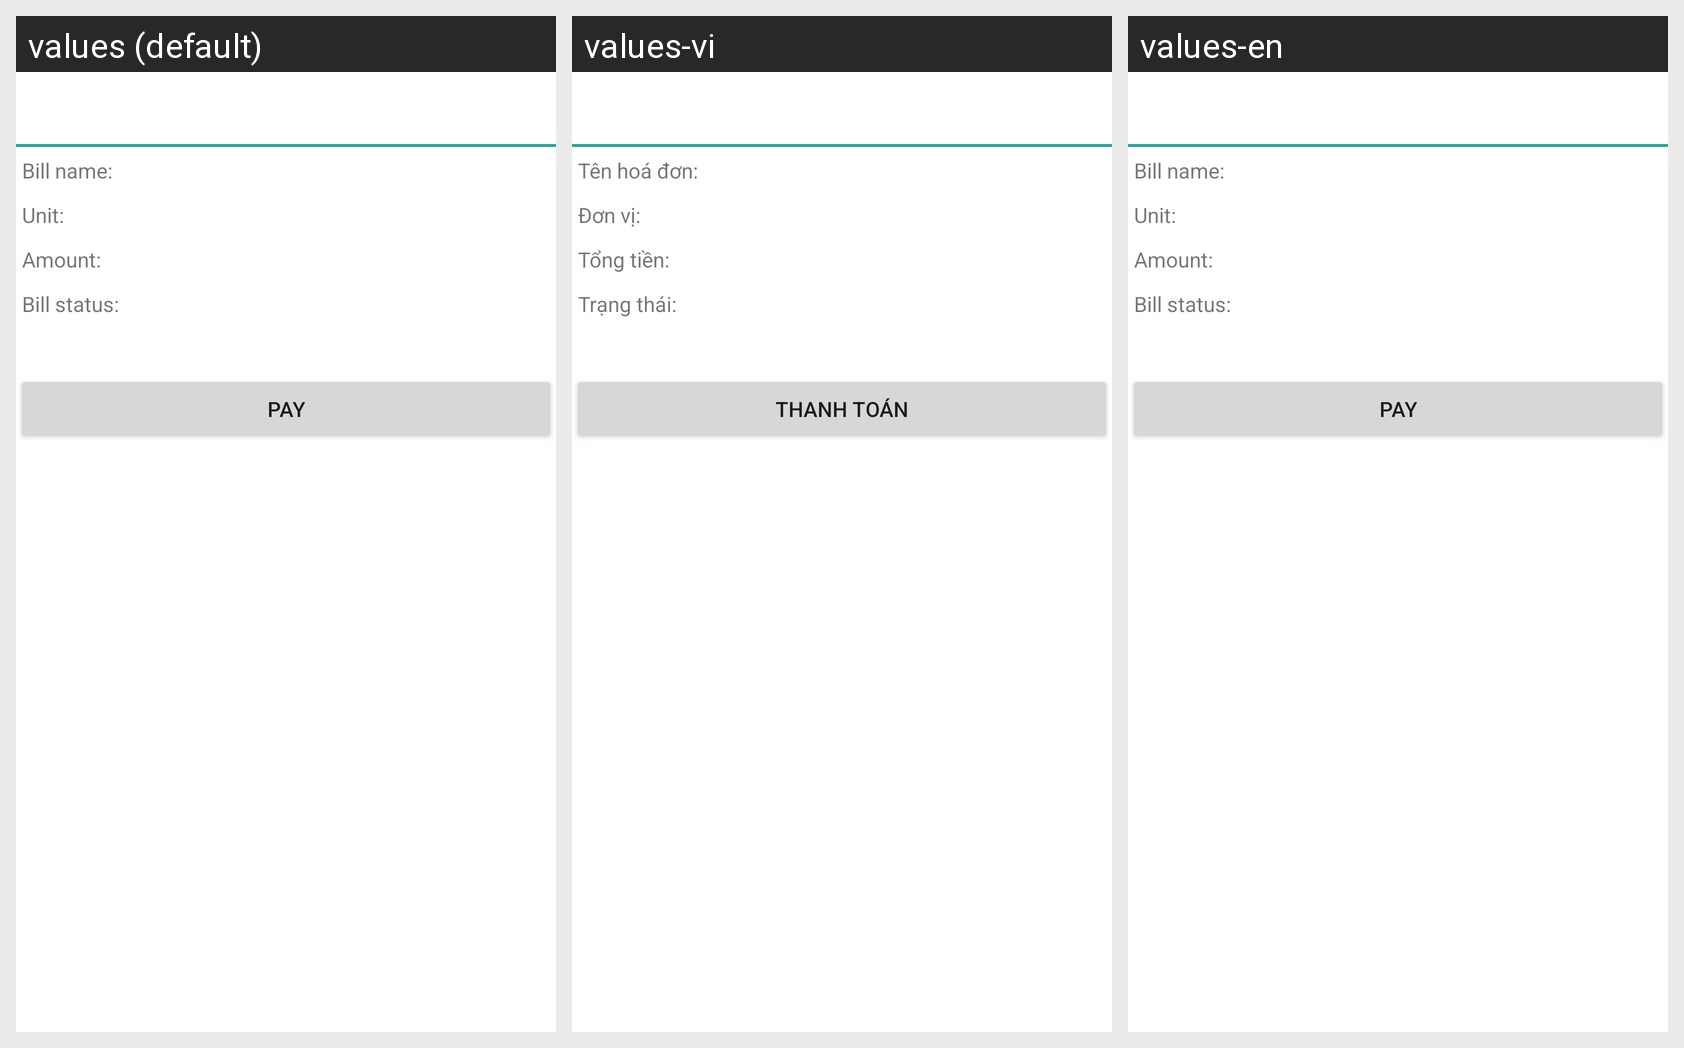

Here is an Android app screen in its default locale and in the app's own translations. Write out the translated-string differences for the strings that appear on this screen.
Android screen res/layout/fragment_bill_detail.xml rendered under 3 locales, left to right: values (default), values-vi, values-en. Device: Nexus 5 (rendered at 1080×1920; each locale shown at half size, 540×960, under a caption strip naming it); theme Theme.Ebankingapp.
Strings drawn on this screen, with the default value and each locale's value (text and hints the layout hard-codes, and strings that could not be matched under every locale, appear in the picture but are not listed):

bill_name
  values: Bill name:
  values-vi: Tên hoá đơn:
  values-en: Bill name:

bill_unit
  values: Unit:
  values-vi: Đơn vị:
  values-en: Unit:

bill_amount
  values: Amount:
  values-vi: Tổng tiền:
  values-en: Amount:

bill_status
  values: Bill status:
  values-vi: Trạng thái:
  values-en: Bill status:

pay
  values: Pay
  values-vi: Thanh toán
  values-en: Pay
